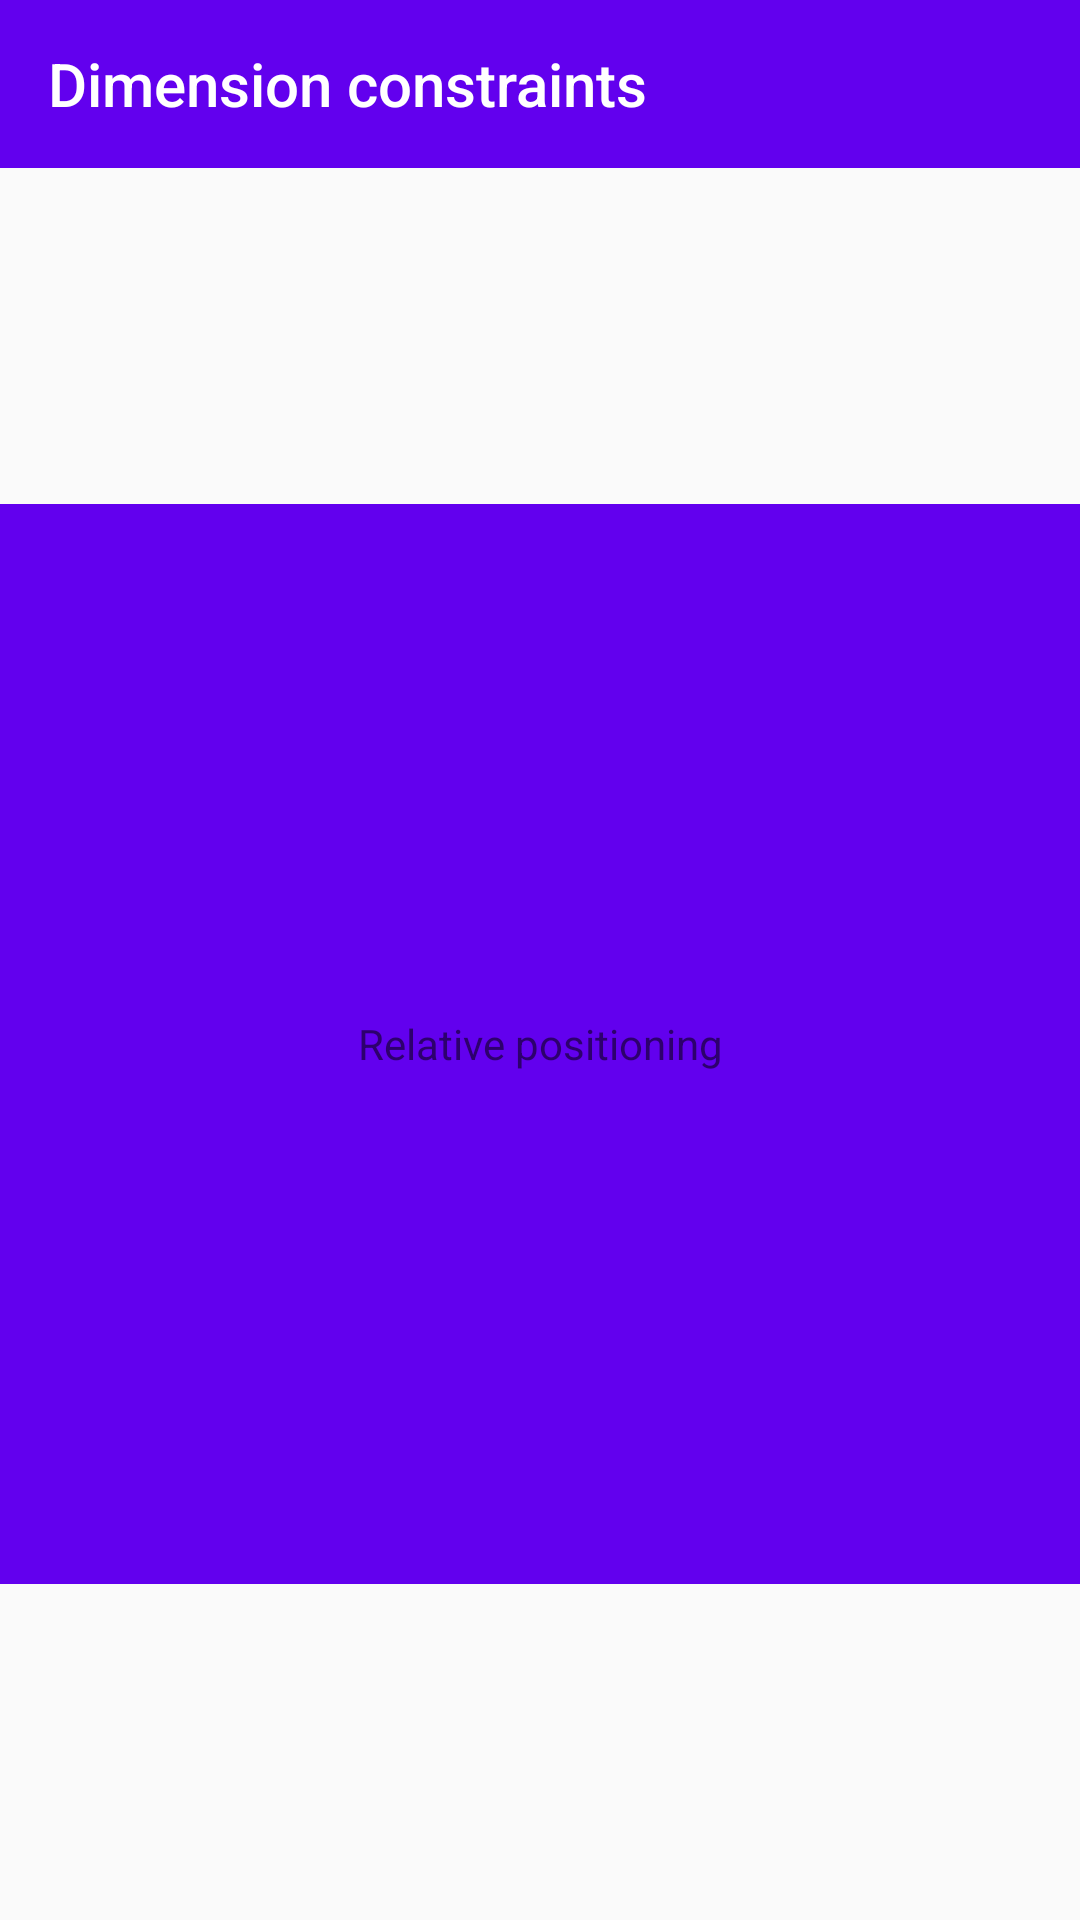

Layout XML and referenced resources for this Android screen:
<!-- AndroidManifest.xml: application theme BaseAppTheme -->
<!-- res/layout/activity_dimension_constraints.xml -->
<?xml version="1.0" encoding="utf-8"?>
<android.support.constraint.ConstraintLayout
    xmlns:android="http://schemas.android.com/apk/res/android"
    xmlns:app="http://schemas.android.com/apk/res-auto"
    xmlns:tools="http://schemas.android.com/tools"
    android:layout_width="match_parent"
    android:layout_height="match_parent"
    tools:context="com.lijiankun24.constraintlayoutpractice.DimensionConstraintsActivity">

    <android.support.v7.widget.Toolbar
        android:id="@+id/toolbar"
        android:layout_width="match_parent"
        android:layout_height="?attr/actionBarSize"
        android:background="@color/colorPrimary"
        app:layout_constraintLeft_toLeftOf="parent"
        app:layout_constraintRight_toRightOf="parent"
        app:layout_constraintTop_toTopOf="parent"
        app:popupTheme="@style/ThemeOverlay.AppCompat.Light"
        app:theme="@style/ThemeOverlay.AppCompat.Dark.ActionBar"
        app:title="@string/dimension_constraints"
        app:titleTextColor="@android:color/white"/>

    <TextView
        android:id="@+id/tv_a"
        android:layout_width="0dp"
        android:layout_height="0dp"
        android:background="@color/colorPrimary"
        android:gravity="center"
        android:text="@string/relative_positioning"
        app:layout_constraintBottom_toBottomOf="parent"
        app:layout_constraintDimensionRatio="H,1:1"
        app:layout_constraintLeft_toLeftOf="parent"
        app:layout_constraintRight_toRightOf="parent"
        app:layout_constraintTop_toBottomOf="@+id/toolbar"/>
</android.support.constraint.ConstraintLayout>
<!-- resources referenced by this layout -->
<resources>
  <string name="dimension_constraints">Dimension constraints</string>
  <string name="relative_positioning">Relative positioning</string>
  <style name="BaseAppTheme" parent="Theme.AppCompat.Light.NoActionBar">
          
          <item name="colorPrimary">@color/colorPrimary</item>
          <item name="colorPrimaryDark">@color/colorPrimaryDark</item>
          <item name="colorAccent">@color/colorAccent</item>
          
          
          
          
      </style>
  <!-- not gathered from this repository: default colours our renderer supplied (Android Studio template values) -->
  <color name="colorPrimary">#FF6200EE</color>
  <color name="colorPrimaryDark">#FF3700B3</color>
  <color name="colorAccent">#FF03DAC5</color>
</resources>
